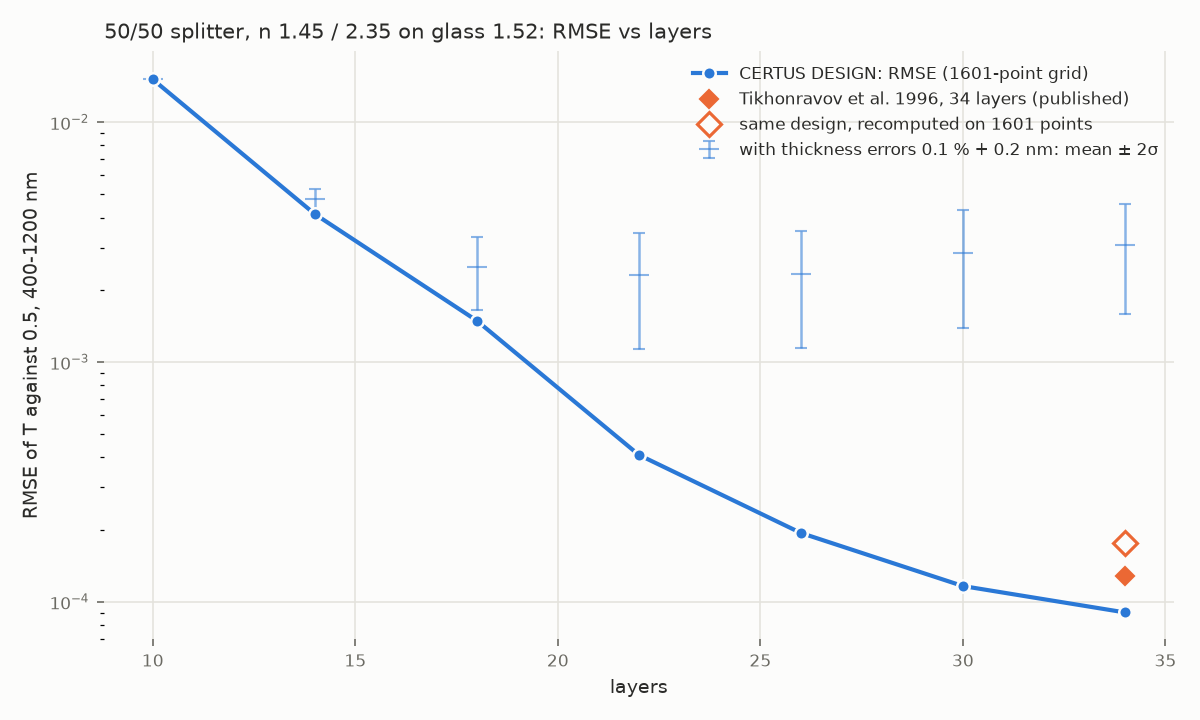

The table this chart was drawn from, first rows:
start_layers, layers, rmse_1601, mean_80, two_sigma_80, total_qwot, thinnest_nm
10, 10, 0.01508, 0.0151, 0.0002211, 12.04, 18.3
14, 14, 0.004138, 0.004764, 0.0005051, 14.26, 9.853
18, 18, 0.001487, 0.002486, 0.0008341, 17.74, 6.497
22, 22, 0.0004098, 0.002297, 0.001167, 19.57, 6.813
26, 26, 0.0001937, 0.002338, 0.001192, 25.62, 6.521
30, 30, 0.0001164, 0.002846, 0.001461, 26.03, 5.0
34, 34, 9.032362535943258e-05, 0.003073, 0.001482, 26.29, 5.0
